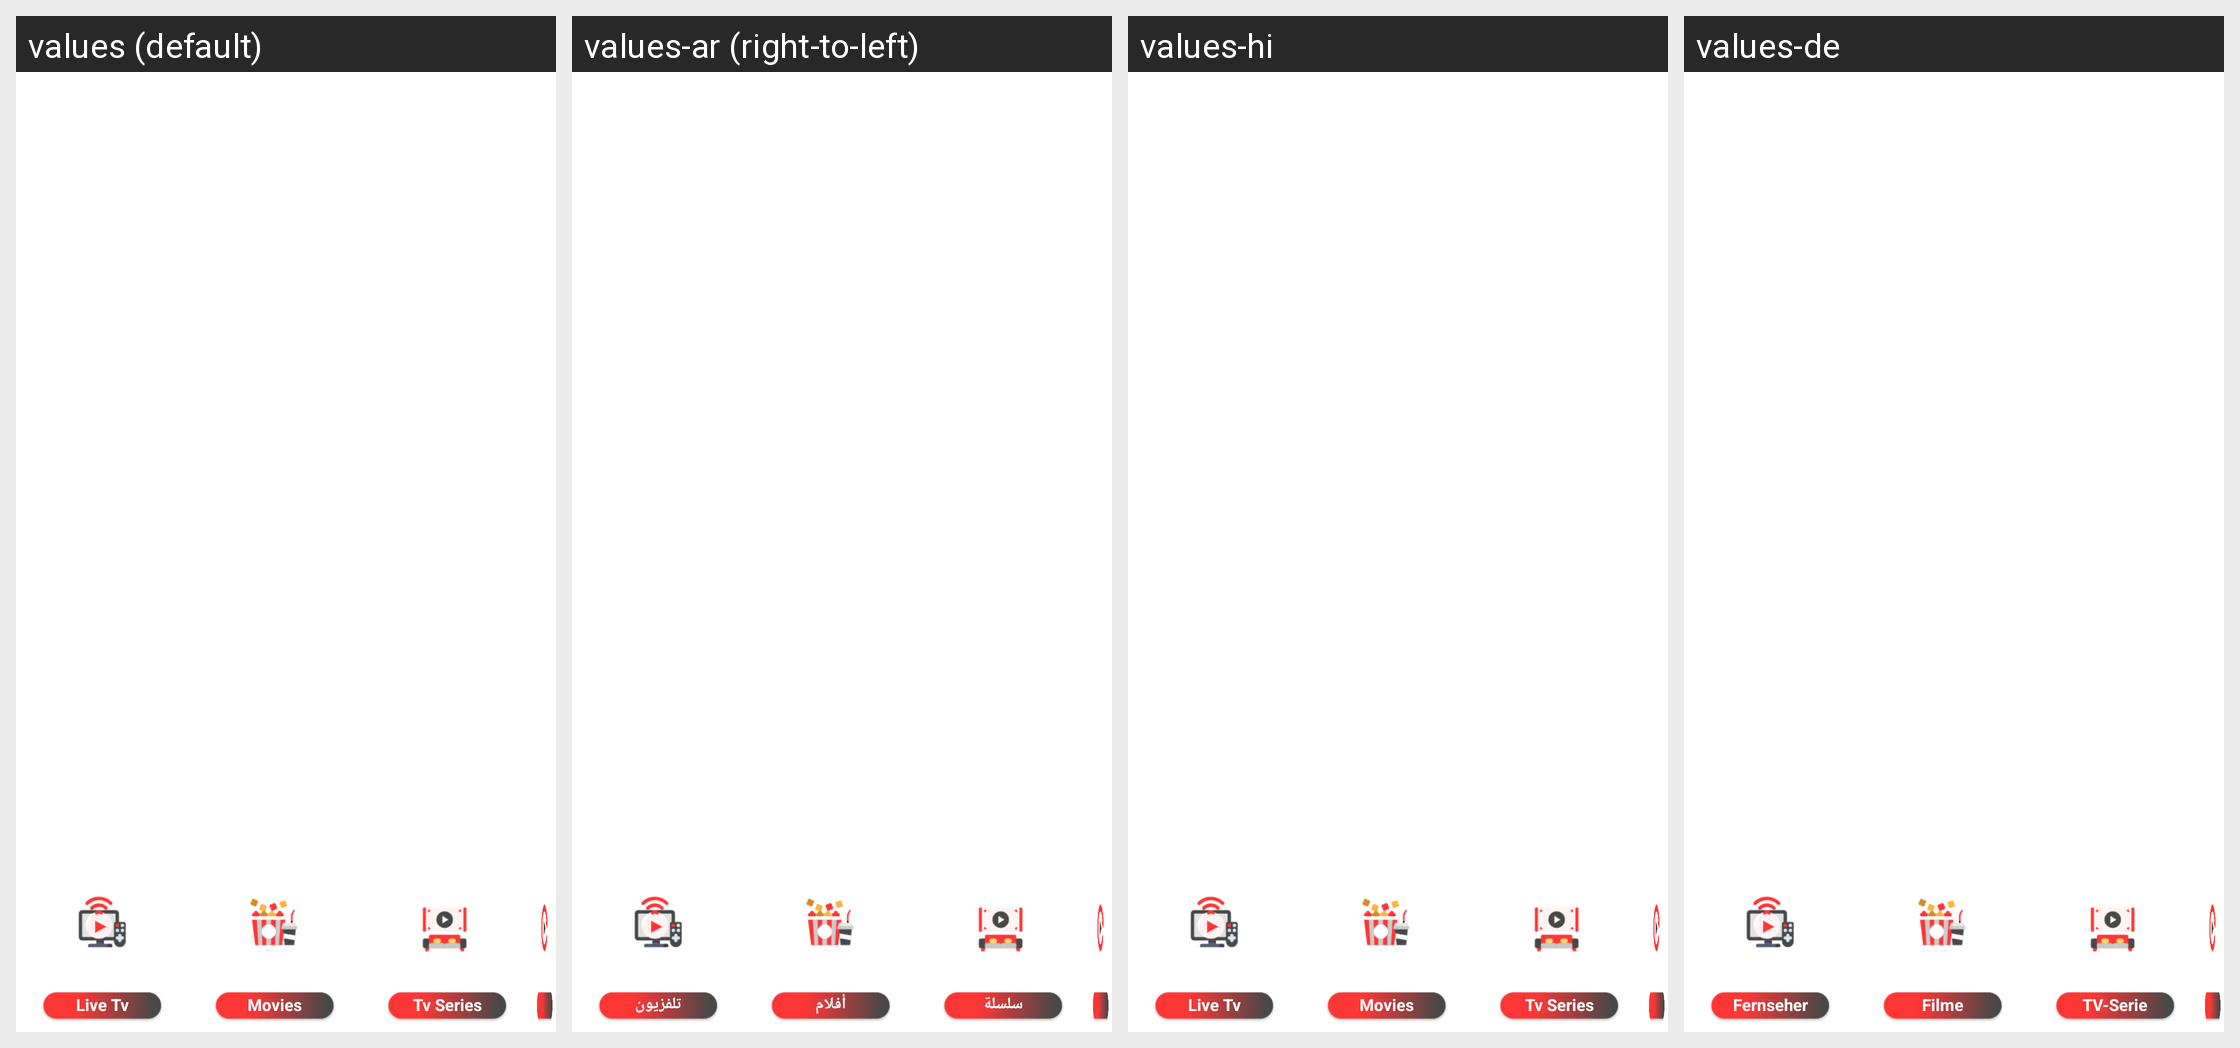

The same Android screen rendered under several of its app's locales, left to right. List the strings drawn on it with the default value and each locale's translation.
Android screen res/layout/activity_mobile_newhome_set2.xml rendered under 4 locales, left to right: values (default), values-ar (right-to-left), values-hi, values-de. Device: Nexus 5 (rendered at 1080×1920; each locale shown at half size, 540×960, under a caption strip naming it); theme AppTheme.
Other locales in the repository, not shown: values-af, values-am, values-as, values-az, values-be, values-bg, values-bn, values-bs, values-ca, values-cs, values-da, values-el, values-en-rAU, values-en-rGB, values-es, values-es-rUS, values-et, values-eu, values-fa, values-fi, values-fr, values-fr-rCA, values-gl, values-gu, values-hr, values-hu, values-hy, values-in, values-is, values-it, values-iw, values-ja, values-ka, values-kk, values-km, values-kn, values-ko, values-ky, values-lo, values-lt, values-lv, values-mk, values-ml, values-mn, values-mr, values-ms, values-my, values-nb, values-ne, values-nl, values-or, values-pa, values-pl, values-pt, values-pt-rBR, values-pt-rPT, values-ro, values-ru, values-si, values-sk, values-sl, values-sq, values-sr, values-sv, values-sw, values-ta, values-te, values-th, values-tl, values-tr, values-uk, values-ur, values-uz, values-vi, values-zh-rCN, values-zh-rHK, values-zh-rTW, values-zu.
Strings drawn on this screen, with the default value and each locale's value (text and hints the layout hard-codes, and strings that could not be matched under every locale, appear in the picture but are not listed):

m_livetv_mobile
  values: Live Tv
  values-ar: تلفزيون
  values-hi: Live Tv  [not translated; the default value is used]
  values-de: Fernseher

m_movies
  values: Movies
  values-ar: أفلام
  values-hi: Movies  [not translated; the default value is used]
  values-de: Filme

m_tvseries
  values: Tv Series
  values-ar: سلسلة
  values-hi: Tv Series  [not translated; the default value is used]
  values-de: TV-Serie

m_catchup
  values: Catch Up
  values-ar: الحق
  values-hi: Catch Up  [not translated; the default value is used]
  values-de: Aufholen
